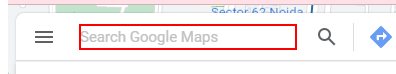
Workflow: for testing 2

Step 1: type "[search+ "[k(enter)]"]" into the text box 'searchboxinput'

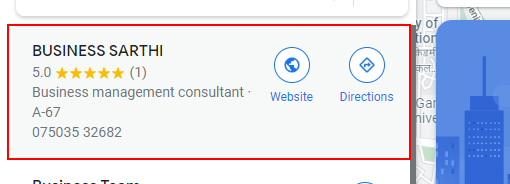
Step 2: click on the link

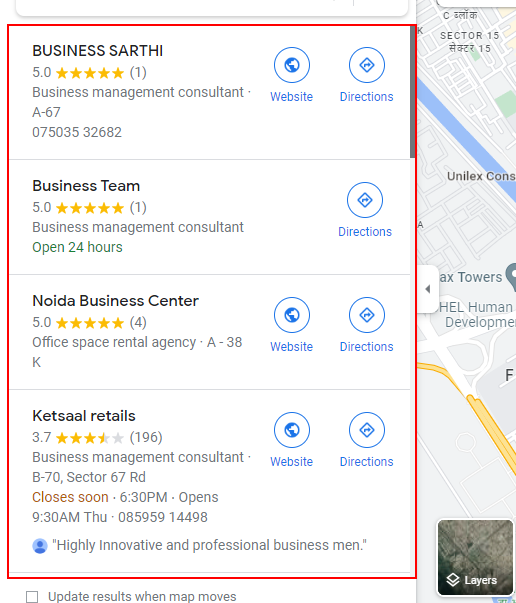
Step 3: type a value into the element

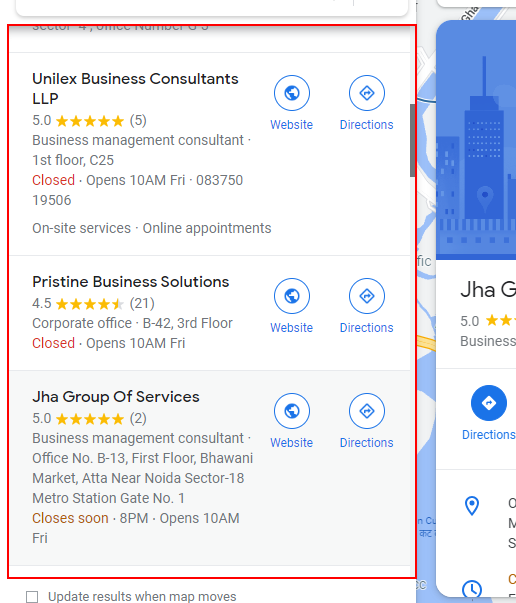
Step 4: type a value into the element (repeated 3 times)

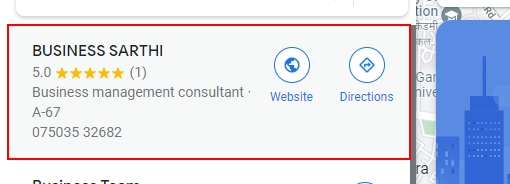
Step 7: type a value into the link

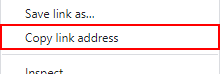
Step 8: click on the menu item 'Copy link address' (chrome.exe)

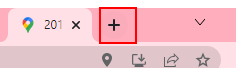
Step 9: click on the push button 'New Tab' in window '201301 Business - Google Maps - Google Chrome' (chrome.exe)

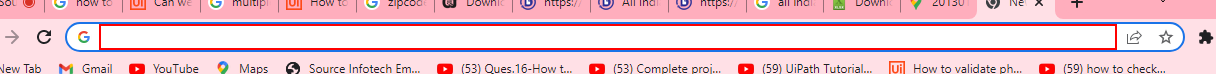
Step 10: type a value into the editable text 'Address and search bar' in window 'New Tab - Google Chrome' (chrome.exe)

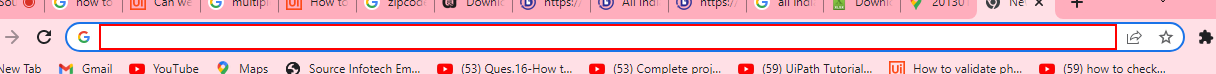
Step 11: type a value into the editable text 'Address and search bar' in window 'New Tab - Google Chrome' (chrome.exe)

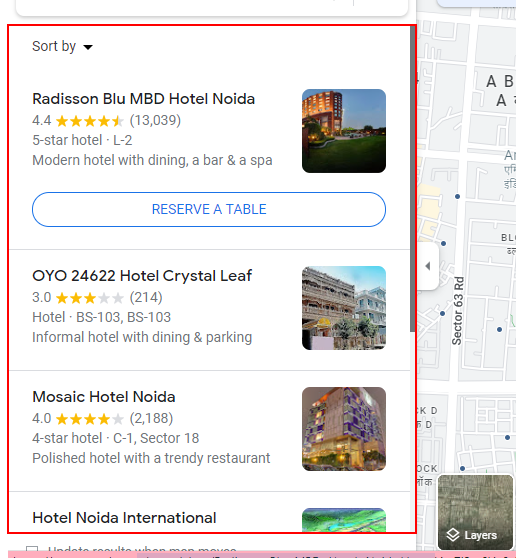
Step 12: type a value into the element (repeated 2 times)

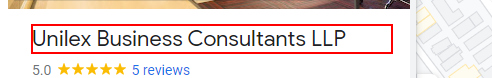
Step 14: get-text from the heading

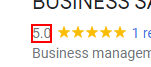
Step 15: find the element

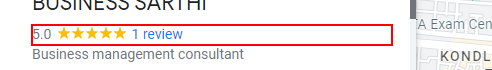
Step 16 [then]: get-text from the element

Step 17: type "[search+ "[k(enter)]"]" into the text box 'searchboxinput' (same screen as step 1) (repeated 2 times)

Step 19: click on the link (same screen as step 2)

Step 20: type a value into the element (same screen as step 3) (repeated 4 times)

Step 24: type a value into the link (same screen as step 7)

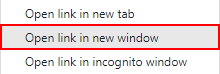
Step 25: click on the menu item 'Open link in new window' (chrome.exe)

Step 26: type a value into the element (same screen as step 12) (repeated 2 times)

Step 28: get-text from the heading (same screen as step 14)

Step 29: find the element (same screen as step 15)

Step 30 [then]: get-text from the element (same screen as step 16)